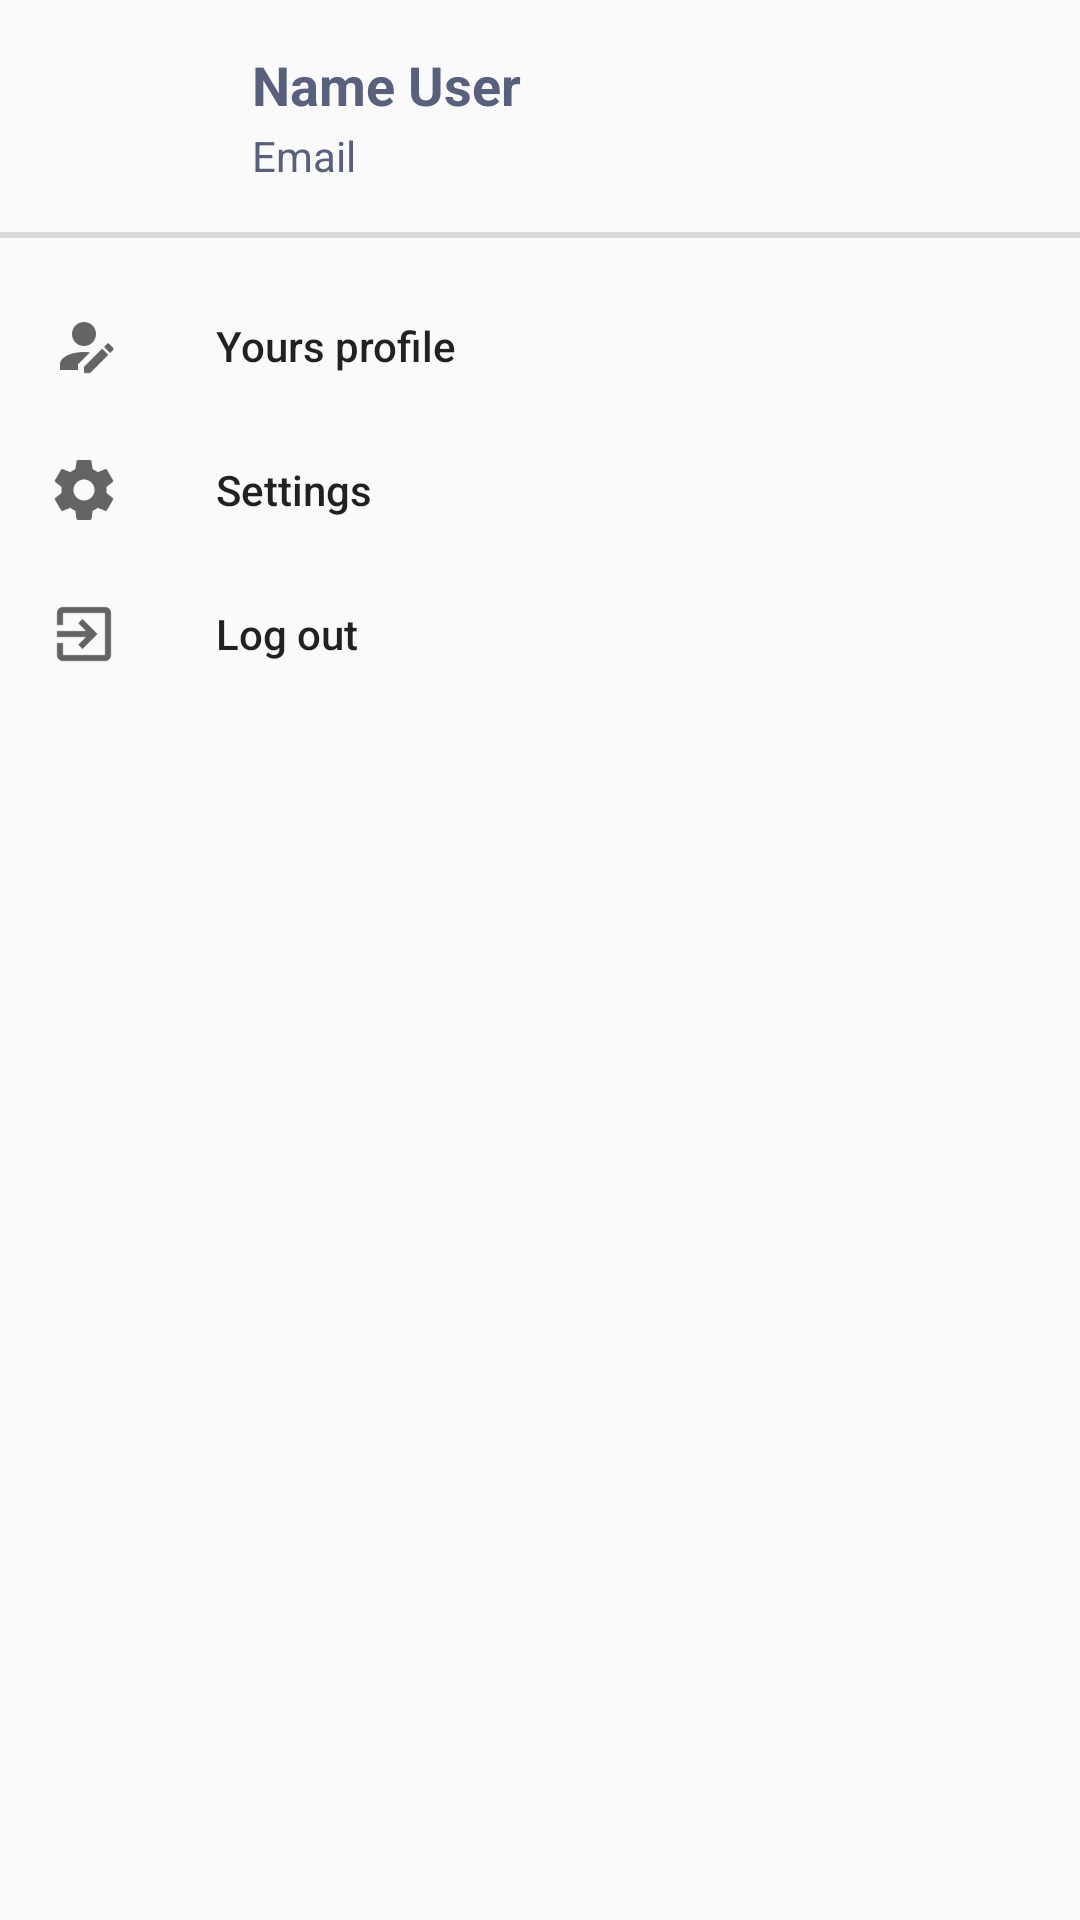

This screen was rendered from an Android layout file. Write that file and the resources it references.
<!-- AndroidManifest.xml: application theme AppTheme -->
<!-- res/layout/fragment_bottom_navigation_drawer.xml -->
<?xml version="1.0" encoding="utf-8"?>
<android.support.constraint.ConstraintLayout xmlns:android="http://schemas.android.com/apk/res/android"
    android:layout_width="match_parent"
    android:layout_height="match_parent"
    xmlns:app="http://schemas.android.com/apk/res-auto">

    <android.support.design.widget.NavigationView
        android:id="@+id/navigation_view"
        android:layout_width="match_parent"
        android:layout_height="wrap_content"
        android:layout_gravity="bottom"
        android:layout_marginTop="4dp"
        android:paddingBottom="40dp"
        app:layout_constraintEnd_toEndOf="parent"
        app:layout_constraintHorizontal_bias="0.0"
        app:layout_constraintStart_toStartOf="parent"
        app:layout_constraintTop_toBottomOf="@+id/view2"
        app:menu="@menu/bottom_nav_drawer_menu" />

    <TextView
        android:id="@+id/text_view_name_user"
        android:layout_width="wrap_content"
        android:layout_height="wrap_content"
        android:layout_marginStart="12dp"
        android:layout_marginTop="16dp"
        android:text="Name User"
        android:textColor="@color/colorAccent"
        android:textSize="18sp"
        android:textStyle="bold"
        app:layout_constraintStart_toEndOf="@+id/image_view_toolbar"
        app:layout_constraintTop_toTopOf="parent" />

    <TextView
        android:id="@+id/text_view_email_user"
        android:layout_width="wrap_content"
        android:layout_height="wrap_content"
        android:layout_marginTop="2dp"
        android:text="Email"
        android:textColor="@color/colorAccent"
        app:layout_constraintStart_toStartOf="@+id/text_view_name_user"
        app:layout_constraintTop_toBottomOf="@+id/text_view_name_user" />

    <ImageView
        android:id="@+id/image_view_toolbar"
        android:layout_width="48dp"
        android:layout_height="48dp"
        android:layout_marginStart="24dp"
        app:layout_constraintStart_toStartOf="parent"
        app:layout_constraintTop_toTopOf="@+id/text_view_name_user" />

    <View
        android:id="@+id/view2"
        android:layout_width="match_parent"
        android:layout_height="2dip"
        android:layout_marginTop="16dp"
        android:background="#447e7e7e"
        app:layout_constraintEnd_toEndOf="parent"
        app:layout_constraintHorizontal_bias="0.0"
        app:layout_constraintStart_toStartOf="parent"
        app:layout_constraintTop_toBottomOf="@+id/text_view_email_user" />


</android.support.constraint.ConstraintLayout>
<!-- resources referenced by this layout -->
<resources>
  <color name="colorAccent">#59607c</color>
  <style name="AppTheme" parent="Theme.AppCompat.Light.NoActionBar">
          
          <item name="colorPrimary">@color/colorPrimary</item>
          <item name="colorPrimaryDark">@color/colorPrimaryDark</item>
          <item name="colorAccent">@color/colorAccent</item>
          <item name="color">@color/colorAccent</item>
      </style>
  <color name="colorPrimary">#59607c</color>
  <color name="colorPrimaryDark">#2f3650</color>
</resources>
